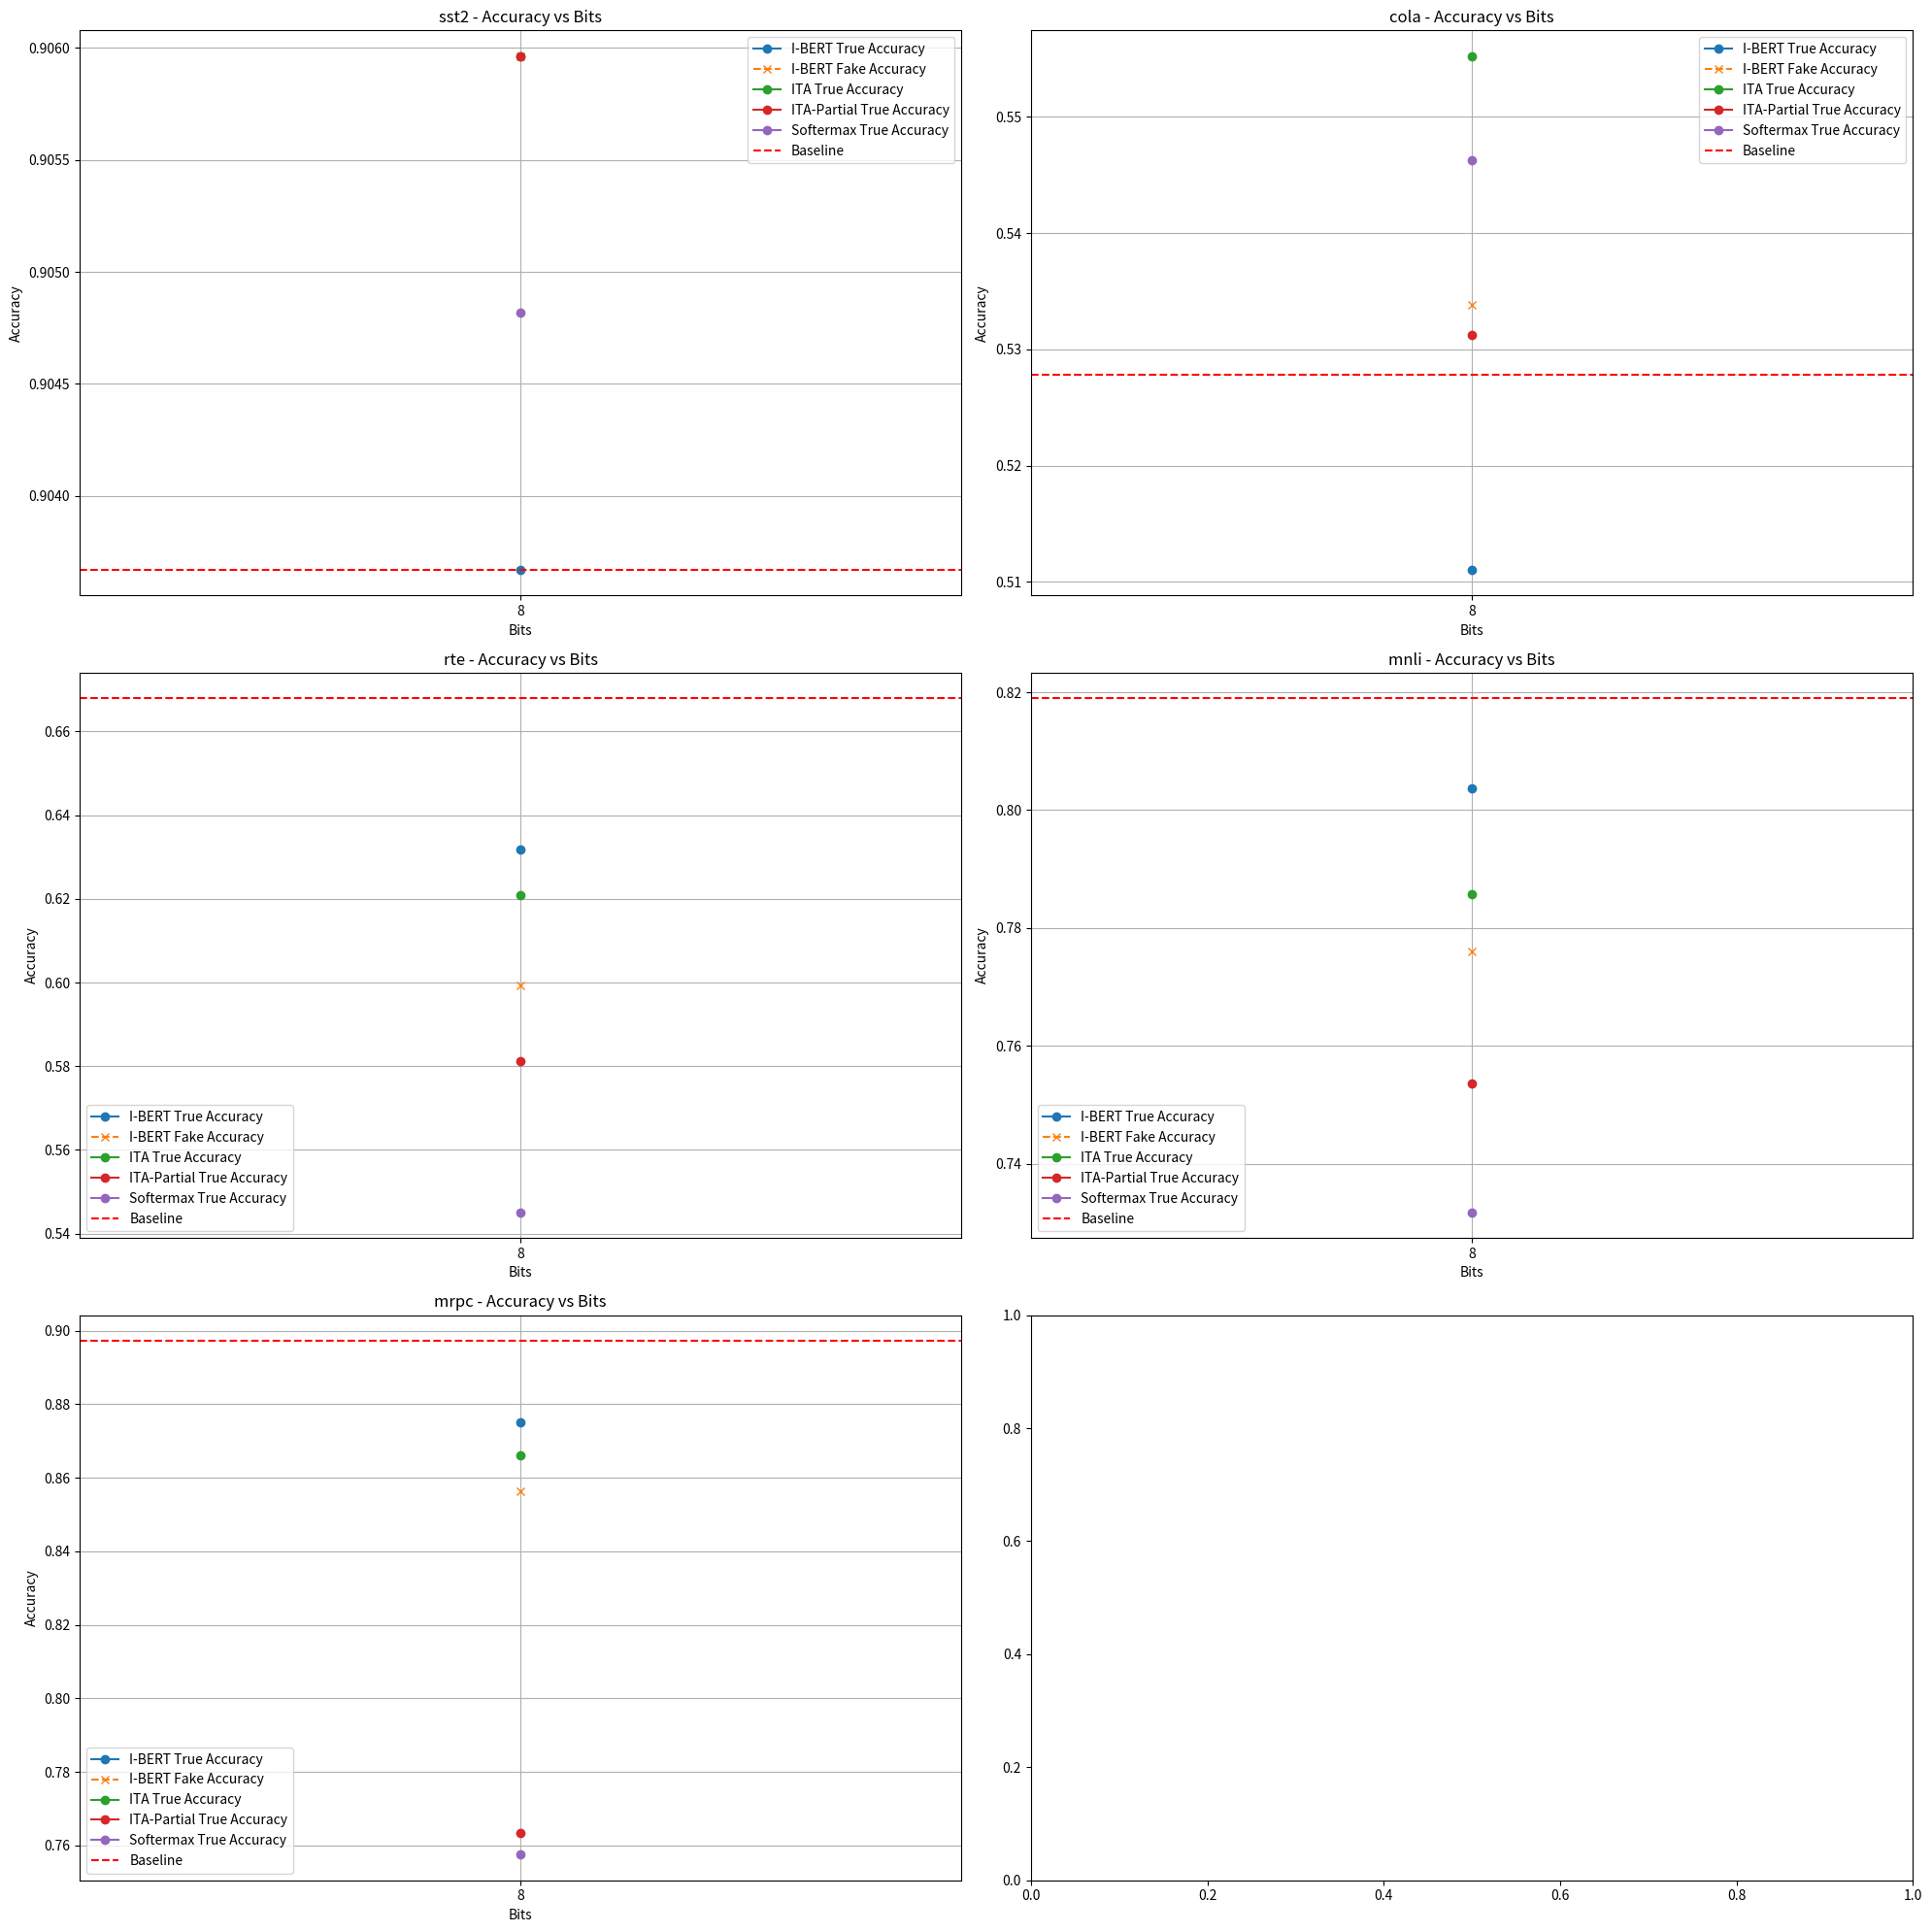

This figure's Python source: (Note: this script raises an exception after producing the figure.)
import matplotlib.pyplot as plt
import pandas as pd

# Data for I-BERT and other methods on 8 bits for different datasets
data = [
    {'Dataset': 'sst2', 'Mode': 'I-BERT', 'Bits': 8, 'Fake_Accuracy': 0.9059633027522935, 'True_Accuracy': 0.9036697247706422},
    {'Dataset': 'cola', 'Mode': 'I-BERT', 'Bits': 8, 'Fake_Accuracy': 0.5338312012443657, 'True_Accuracy': 0.5110339437874821},
    {'Dataset': 'rte', 'Mode': 'I-BERT', 'Bits': 8, 'Fake_Accuracy': 0.5992779783393501, 'True_Accuracy': 0.631768953068592},
    {'Dataset': 'mnli', 'Mode': 'I-BERT', 'Bits': 8, 'Fake_Accuracy': 0.7760570555272542, 'True_Accuracy': 0.8037697401935813},
    {'Dataset': 'mrpc', 'Mode': 'I-BERT', 'Bits': 8, 'Fake_Accuracy': 0.85625, 'True_Accuracy': 0.8752079866888519},
    {'Dataset': 'sst2', 'Mode': 'ITA', 'Bits': 8, 'True_Accuracy': 0.9059633027522935},
    {'Dataset': 'cola', 'Mode': 'ITA', 'Bits': 8, 'True_Accuracy': 0.5552324357295336},
    {'Dataset': 'rte', 'Mode': 'ITA', 'Bits': 8, 'True_Accuracy': 0.6209386281588448},
    {'Dataset': 'mnli', 'Mode': 'ITA', 'Bits': 8, 'True_Accuracy': 0.7857361181864493},
    {'Dataset': 'mrpc', 'Mode': 'ITA', 'Bits': 8, 'True_Accuracy': 0.8662420382165605},
    {'Dataset': 'sst2', 'Mode': 'ITA-Partial', 'Bits': 8, 'True_Accuracy': 0.9059633027522935},
    {'Dataset': 'cola', 'Mode': 'ITA-Partial', 'Bits': 8, 'True_Accuracy': 0.5312319613383731},
    {'Dataset': 'rte', 'Mode': 'ITA-Partial', 'Bits': 8, 'True_Accuracy': 0.5812274368231047},
    {'Dataset': 'mnli', 'Mode': 'ITA-Partial', 'Bits': 8, 'True_Accuracy': 0.7535404992358635},
    {'Dataset': 'mrpc', 'Mode': 'ITA-Partial', 'Bits': 8, 'True_Accuracy': 0.7634408602150538},
    {'Dataset': 'sst2', 'Mode': 'Softermax', 'Bits': 8, 'True_Accuracy': 0.9048165137614679},
    {'Dataset': 'cola', 'Mode': 'Softermax', 'Bits': 8, 'True_Accuracy': 0.5462521859735874},
    {'Dataset': 'rte', 'Mode': 'Softermax', 'Bits': 8, 'True_Accuracy': 0.5451263537906137},
    {'Dataset': 'mnli', 'Mode': 'Softermax', 'Bits': 8, 'True_Accuracy': 0.731768953068592},
    {'Dataset': 'mrpc', 'Mode': 'Softermax', 'Bits': 8, 'True_Accuracy': 0.7575221238938054},
]

# Create a DataFrame
df = pd.DataFrame(data)

# Baseline values
baseline_values = {
    'sst2': 0.9036697247706422,
    'cola': 0.5277813760438573,
    'rte': 0.6678700361010831,
    'mnli': 0.8189505858380031,
    'mrpc': 0.8972602739726028
}

# Create subplots
fig, axs = plt.subplots(3, 2, figsize=(20, 20))

datasets = ['sst2', 'cola', 'rte', 'mnli', 'mrpc']
modes = df['Mode'].unique()

# Plot for each dataset
for i, dataset in enumerate(datasets):
    ax = axs[i // 2, i % 2]
    df_filtered = df[df['Dataset'] == dataset]
    
    for mode in modes:
        df_mode = df_filtered[df_filtered['Mode'] == mode]
        if mode == 'I-BERT':
            ax.plot(df_mode['Bits'], df_mode['True_Accuracy'], marker='o', label=f'{mode} True Accuracy')
            ax.plot(df_mode['Bits'], df_mode['Fake_Accuracy'], marker='x', linestyle='--', label=f'{mode} Fake Accuracy')
        else:
            ax.plot(df_mode['Bits'], df_mode['True_Accuracy'], marker='o', label=f'{mode} True Accuracy')

    # Add the baseline
    ax.axhline(y=baseline_values[dataset], color='r', linestyle='--', label='Baseline')
    
    ax.set_xticks(df_filtered['Bits'].unique())
    ax.set_xlabel('Bits')
    ax.set_ylabel('Accuracy')
    ax.set_title(f'{dataset} - Accuracy vs Bits')
    ax.legend()
    ax.grid(True)

# Adjust layout and save the figure
plt.tight_layout()
plt.savefig('results/accuracy/plot.png')
print("Plots have been saved to variance_analysis_8bits.png")
